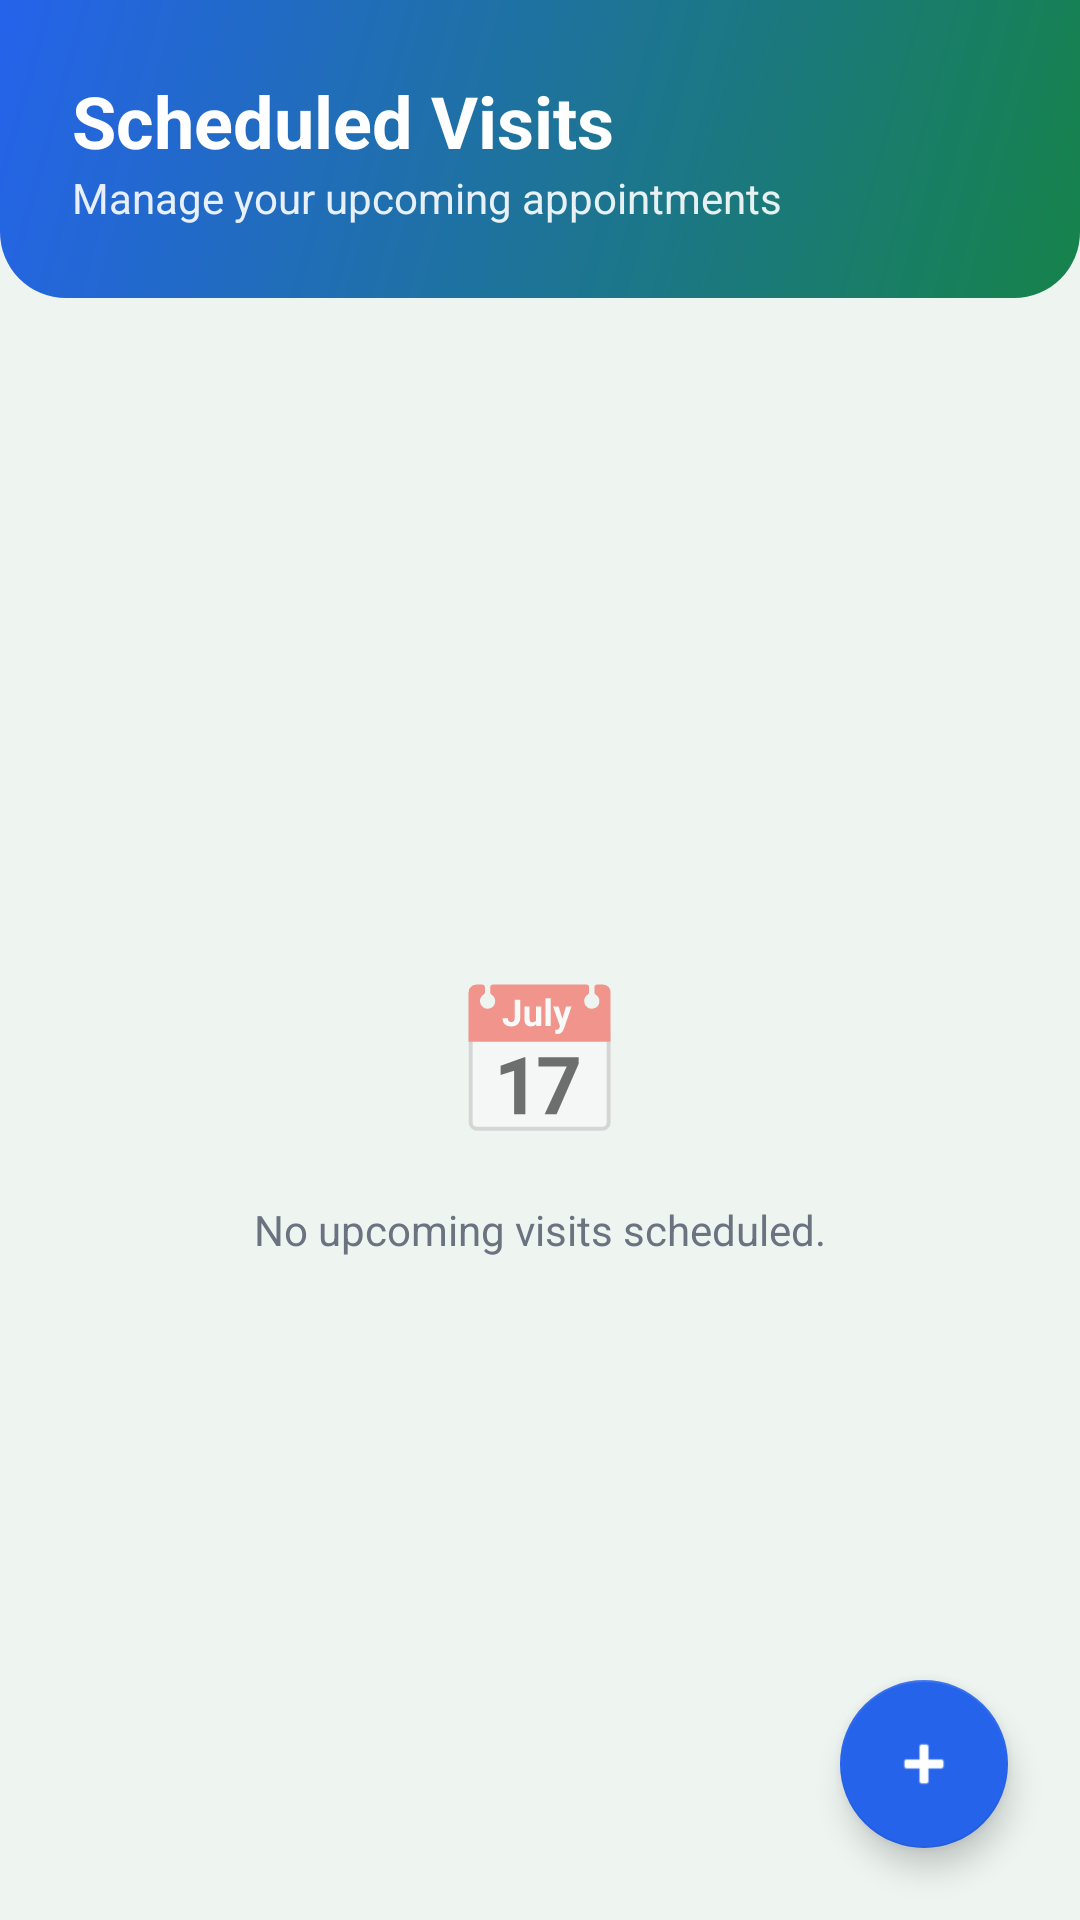

This screen was rendered from an Android layout file. Write that file and the resources it references.
<!-- AndroidManifest.xml: application theme Theme.ClassIIIAI -->
<!-- res/layout/fragment_visits.xml -->
<?xml version="1.0" encoding="utf-8"?>
<LinearLayout xmlns:android="http://schemas.android.com/apk/res/android"
    xmlns:app="http://schemas.android.com/apk/res-auto"
    android:layout_width="match_parent"
    android:layout_height="match_parent"
    android:orientation="vertical"
    android:background="@color/backgroundColor">

    <LinearLayout
        android:layout_width="match_parent"
        android:layout_height="wrap_content"
        android:background="@drawable/bg_header_gradient"
        android:padding="24dp"
        android:orientation="vertical">
        <TextView
            android:layout_width="wrap_content"
            android:layout_height="wrap_content"
            android:text="Scheduled Visits"
            android:textSize="24sp"
            android:textStyle="bold"
            android:textColor="@color/white" />
        <TextView
            android:layout_width="wrap_content"
            android:layout_height="wrap_content"
            android:text="Manage your upcoming appointments"
            android:textSize="14sp"
            android:textColor="@color/white"
            android:alpha="0.9" />
    </LinearLayout>

    <FrameLayout
        android:layout_width="match_parent"
        android:layout_height="match_parent">
        
        <LinearLayout
            android:id="@+id/llEmptyState"
            android:layout_width="match_parent"
            android:layout_height="match_parent"
            android:gravity="center"
            android:orientation="vertical">
            <TextView
                android:layout_width="wrap_content"
                android:layout_height="wrap_content"
                android:text="📅"
                android:textSize="48sp" />
            <TextView
                android:layout_width="wrap_content"
                android:layout_height="wrap_content"
                android:text="No upcoming visits scheduled."
                android:layout_marginTop="16dp"
                android:textColor="@color/secondaryTextColor" />
        </LinearLayout>

        <androidx.recyclerview.widget.RecyclerView
            android:id="@+id/rvAppointments"
            android:layout_width="match_parent"
            android:layout_height="match_parent"
            android:padding="16dp"
            android:clipToPadding="false"
            android:visibility="gone" />

        <com.google.android.material.floatingactionbutton.FloatingActionButton
            android:id="@+id/fabBookAppointment"
            android:layout_width="wrap_content"
            android:layout_height="wrap_content"
            android:layout_margin="24dp"
            android:layout_gravity="bottom|end"
            android:src="@android:drawable/ic_input_add"
            app:tint="@color/white"
            app:backgroundTint="@color/blueColor" />
    </FrameLayout>
</LinearLayout>
<!-- resources referenced by this layout -->
<resources>
  <color name="backgroundColor">#eef5f1</color>
  <color name="blueColor">#2563eb</color>
  <color name="secondaryTextColor">#6b7280</color>
  <color name="white">#FFFFFFFF</color>
  <!-- drawable bg_header_gradient (drawable) -->
  <?xml version="1.0" encoding="utf-8"?>
  <shape xmlns:android="http://schemas.android.com/apk/res/android"
      android:shape="rectangle">
      <gradient
          android:startColor="#16834a"
          android:endColor="#2563eb"
          android:angle="135" />
      <corners
          android:bottomLeftRadius="22dp"
          android:bottomRightRadius="22dp" />
  </shape>
  <style name="Theme.ClassIIIAI" parent="Theme.MaterialComponents.DayNight.NoActionBar">
          <item name="colorPrimary">@color/primaryColor</item>
          <item name="colorPrimaryVariant">@color/primaryColorDark</item>
          <item name="colorOnPrimary">@color/white</item>
          <item name="colorSecondary">@color/secondaryColor</item>
          <item name="colorSecondaryVariant">@color/blueColor</item>
          <item name="colorOnSecondary">@color/white</item>
          <item name="android:statusBarColor">?attr/colorPrimaryVariant</item>
          <item name="android:windowBackground">@color/backgroundColor</item>
      </style>
  <color name="primaryColor">#16834a</color>
  <color name="primaryColorDark">#0d5f35</color>
  <color name="secondaryColor">#2563eb</color>
</resources>
